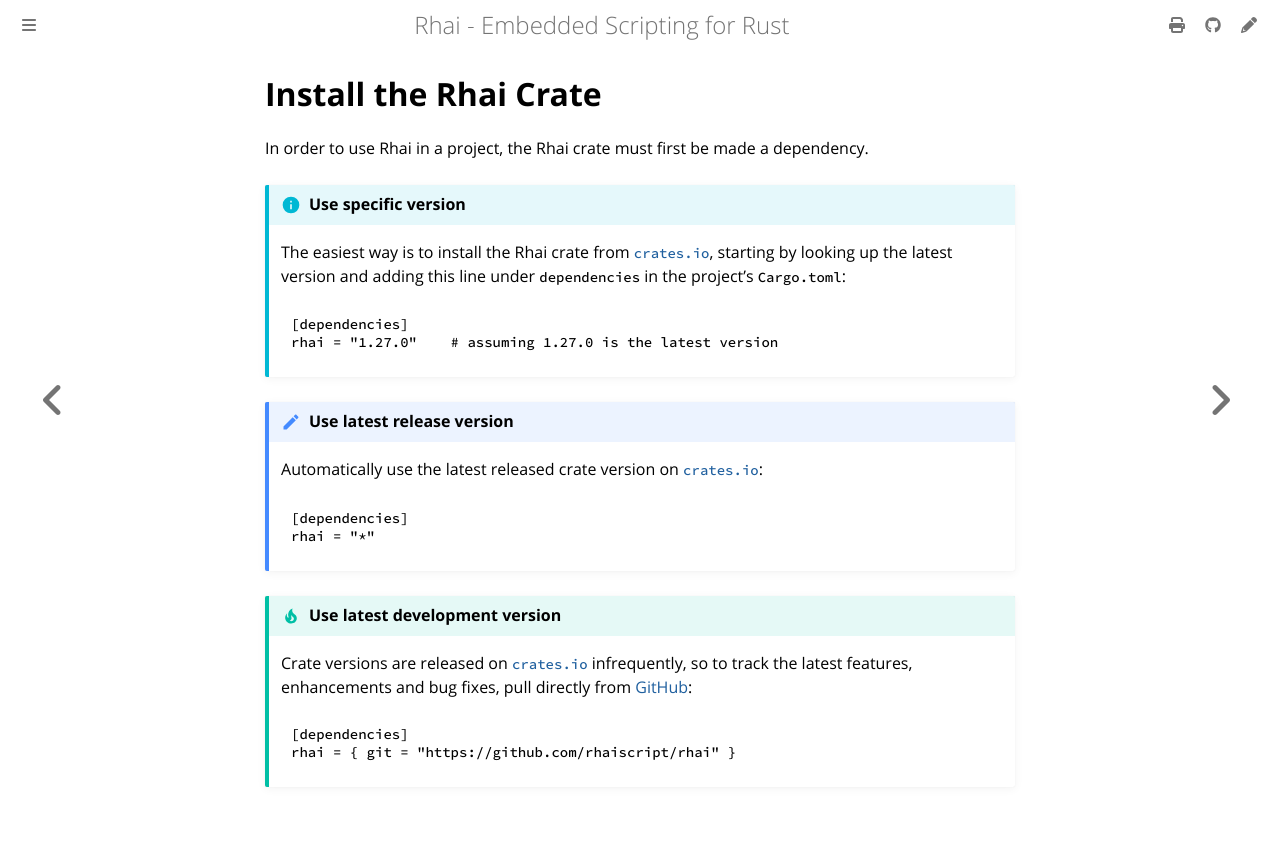

repository: rhaiscript/book · page: start/install.html · generator: mdbook

Install the Rhai Crate
======================

{{#include ../links.md}}

In order to use Rhai in a project, the Rhai crate must first be made a dependency.


~~~admonish info "Use specific version"

The easiest way is to install the Rhai crate from [`crates.io`](https://crates.io/crates/rhai/),
starting by looking up the latest version and adding this line under `dependencies` in the project's `Cargo.toml`:

```toml
[dependencies]
rhai = "{{version}}"    # assuming {{version}} is the latest version
```
~~~

~~~admonish note "Use latest release version"

Automatically use the latest released crate version on [`crates.io`](https://crates.io/crates/rhai/):

```toml
[dependencies]
rhai = "*"
```
~~~

~~~admonish tip "Use latest development version"

Crate versions are released on [`crates.io`](https://crates.io/crates/rhai/) infrequently,
so to track the latest features, enhancements and bug fixes, pull directly from
[GitHub](https://github.com/rhaiscript/rhai):

```toml
[dependencies]
rhai = { git = "https://github.com/rhaiscript/rhai" }
```
~~~
